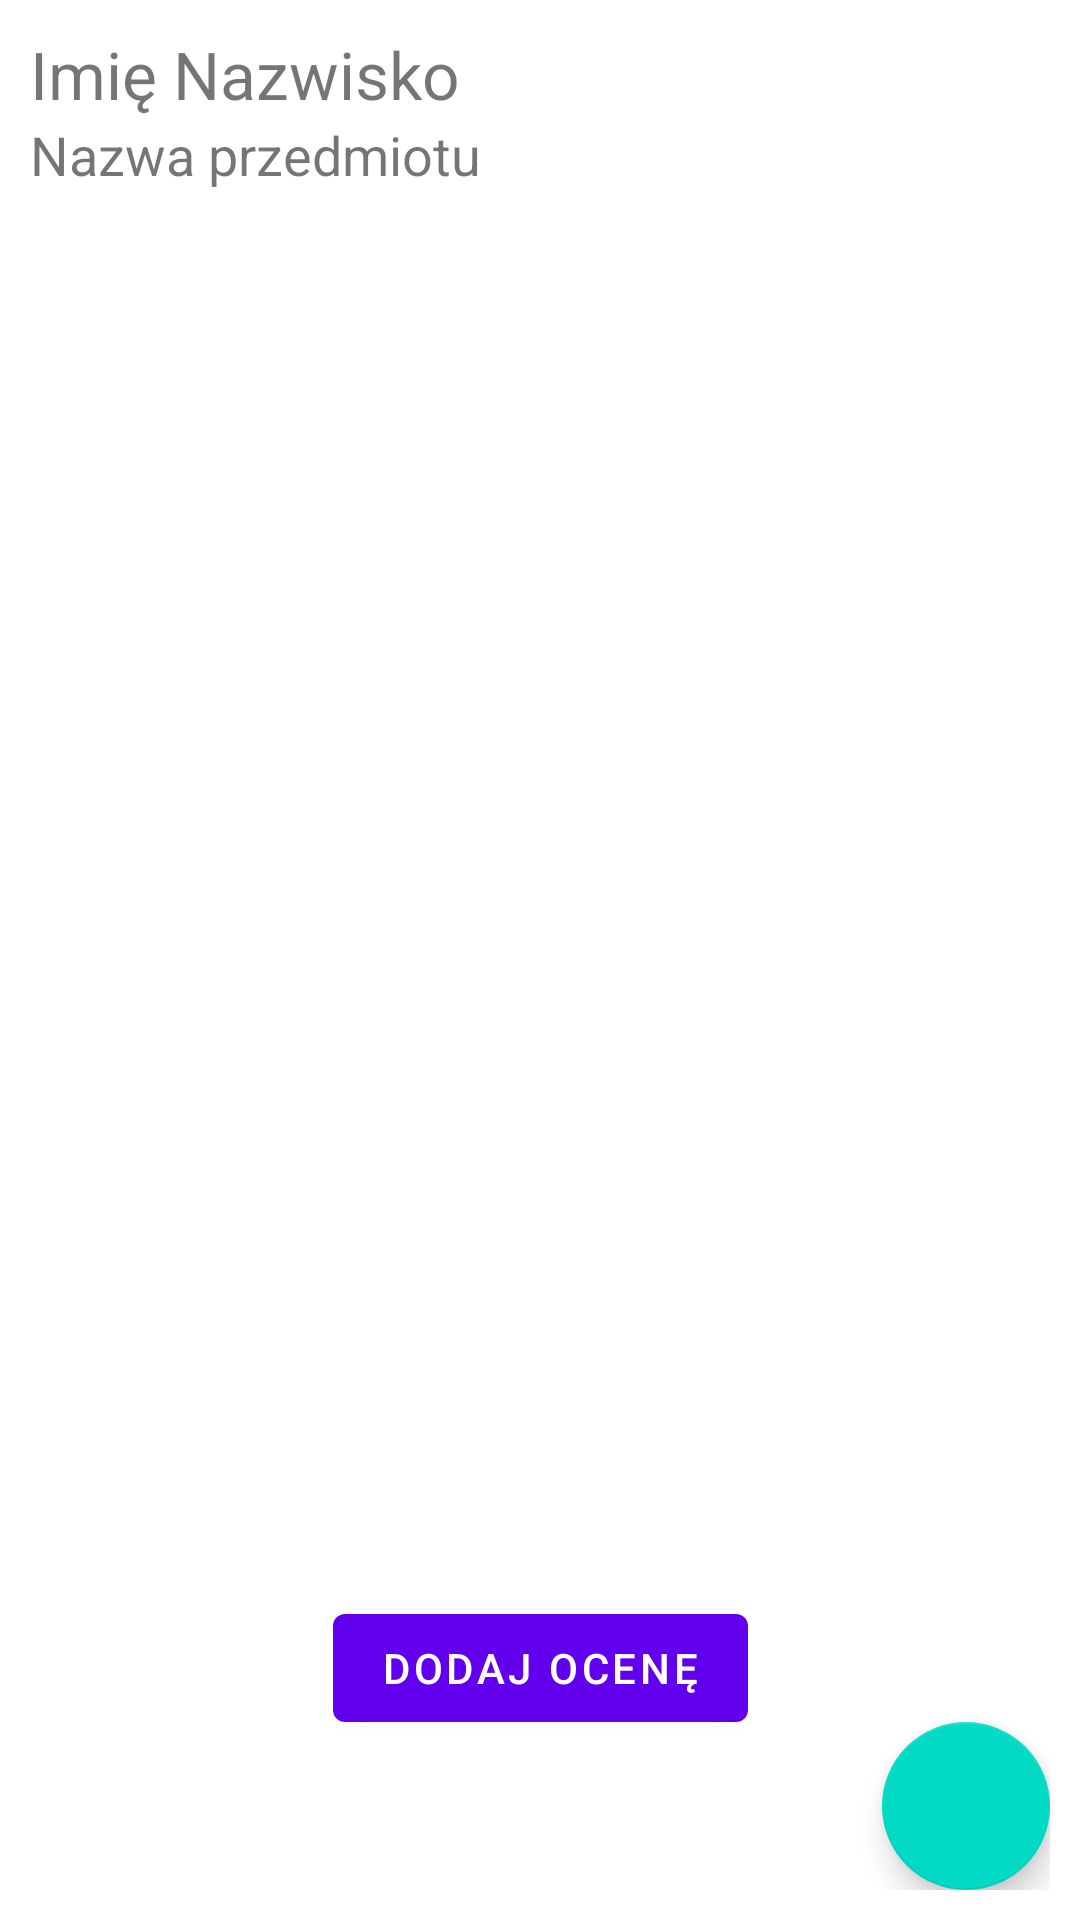

This screen was rendered from an Android layout file. Write that file and the resources it references.
<!-- AndroidManifest.xml: application theme Theme.Asystent -->
<!-- res/layout/fragment_grades.xml -->
<?xml version="1.0" encoding="utf-8"?>
<androidx.constraintlayout.widget.ConstraintLayout xmlns:android="http://schemas.android.com/apk/res/android"
    xmlns:tools="http://schemas.android.com/tools"
    android:layout_width="match_parent"
    android:layout_height="match_parent"
    xmlns:app="http://schemas.android.com/apk/res-auto"
    tools:context=".GradesFragment"
    android:padding="10dp">

    <TextView
        android:id="@+id/tv_student_name"
        android:layout_width="0dp"
        android:layout_height="wrap_content"
        app:layout_constraintTop_toTopOf="parent"
        app:layout_constraintStart_toStartOf="parent"
        app:layout_constraintEnd_toStartOf="@+id/tv_average"
        android:layout_marginEnd="15dp"
        android:textSize="22sp"
        android:text="@string/name_text"/>

    <TextView
        android:id="@+id/tv_subject_name"
        android:layout_width="0dp"
        android:layout_height="wrap_content"
        app:layout_constraintTop_toBottomOf="@+id/tv_student_name"
        app:layout_constraintStart_toStartOf="@+id/tv_student_name"
        android:textSize="18sp"
        android:text="@string/subject_name_text"/>

    <TextView
        android:id="@+id/tv_average"
        android:layout_width="wrap_content"
        android:layout_height="wrap_content"
        app:layout_constraintEnd_toEndOf="parent"
        app:layout_constraintStart_toEndOf="@+id/tv_student_name"
        app:layout_constraintTop_toTopOf="@id/tv_student_name"
        app:layout_constraintBottom_toBottomOf="@id/tv_subject_name"
        android:minWidth="60dp"
        android:textSize="28sp"
        android:text=""/>

    <androidx.recyclerview.widget.RecyclerView
        android:id="@+id/rv_grades"
        android:layout_width="match_parent"
        android:layout_height="0dp"
        tools:listitem="@layout/grade_rv_item"
        android:paddingBottom="55dp"
        android:clipToPadding="false"
        app:layout_constraintTop_toBottomOf="@+id/tv_subject_name"
        app:layout_constraintBottom_toTopOf="@+id/btn_add_grade"
        android:layout_marginTop="10dp"/>

    <com.google.android.material.button.MaterialButton
        android:id="@+id/btn_add_grade"
        android:layout_width="wrap_content"
        android:layout_height="wrap_content"
        app:layout_constraintStart_toStartOf="parent"
        app:layout_constraintEnd_toEndOf="parent"
        app:layout_constraintBottom_toBottomOf="parent"
        android:layout_marginBottom="50dp"
        app:icon="@drawable/ic_add"
        android:text="@string/add_grade_text"/>

    <com.google.android.material.floatingactionbutton.FloatingActionButton
        android:id="@+id/btn_back"
        android:layout_width="wrap_content"
        android:layout_height="wrap_content"
        android:src="@drawable/ic_back"
        app:layout_constraintBottom_toBottomOf="parent"
        app:layout_constraintEnd_toEndOf="parent"
        android:contentDescription="@string/back_button_desc"/>

</androidx.constraintlayout.widget.ConstraintLayout>
<!-- res/layout/grade_rv_item.xml (included above) -->
<?xml version="1.0" encoding="utf-8"?>
<androidx.constraintlayout.widget.ConstraintLayout xmlns:android="http://schemas.android.com/apk/res/android"
    android:layout_width="match_parent"
    android:layout_height="wrap_content"
    xmlns:app="http://schemas.android.com/apk/res-auto"
    android:paddingHorizontal="10dp"
    android:paddingVertical="5dp">

    <TextView
        android:id="@+id/tv_grade"
        android:layout_width="wrap_content"
        android:layout_height="wrap_content"
        android:text="@string/placeholder_grade"
        android:textSize="28sp"
        app:layout_constraintTop_toTopOf="parent"
        app:layout_constraintBottom_toBottomOf="parent"
        app:layout_constraintStart_toStartOf="parent"/>

    <TextView
        android:id="@+id/tv_grade_description"
        android:layout_width="0dp"
        android:layout_height="wrap_content"
        android:text="@string/placeholder_grade_desc"
        android:textSize="18sp"
        app:layout_constraintTop_toTopOf="parent"
        app:layout_constraintBottom_toBottomOf="parent"
        app:layout_constraintStart_toEndOf="@+id/tv_grade"
        app:layout_constraintEnd_toStartOf="@+id/iv_delete"
        android:layout_marginHorizontal="10dp"/>

    <ImageView
        android:id="@+id/iv_edit"
        android:layout_width="wrap_content"
        android:layout_height="wrap_content"
        android:src="@drawable/ic_edit"
        app:layout_constraintTop_toTopOf="parent"
        app:layout_constraintBottom_toBottomOf="parent"
        app:layout_constraintEnd_toEndOf="parent"
        android:padding="5dp"
        android:contentDescription="@string/edit_iv_desc"/>

    <ImageView
        android:id="@+id/iv_delete"
        android:layout_width="wrap_content"
        android:layout_height="wrap_content"
        android:src="@drawable/ic_delete"
        app:layout_constraintTop_toTopOf="parent"
        app:layout_constraintBottom_toBottomOf="parent"
        app:layout_constraintEnd_toStartOf="@id/iv_edit"
        android:padding="5dp"
        android:layout_marginEnd="10dp"
        android:contentDescription="@string/delete_iv_desc"/>


</androidx.constraintlayout.widget.ConstraintLayout>
<!-- resources referenced by this layout -->
<resources>
  <string name="add_grade_text">Dodaj ocenę</string>
  <string name="back_button_desc">Button going back after press</string>
  <string name="delete_iv_desc">ItemView for deleting a list item</string>
  <string name="edit_iv_desc">ItemView for editing a list item</string>
  <string name="name_text">Imię Nazwisko</string>
  <string name="placeholder_grade">5</string>
  <string name="placeholder_grade_desc">Ocena ze sprawdzianu</string>
  <string name="subject_name_text">Nazwa przedmiotu</string>
  <style name="Theme.Asystent" parent="Theme.MaterialComponents.DayNight.NoActionBar">
          
          <item name="colorPrimary">@color/purple_500</item>
          <item name="colorPrimaryVariant">@color/purple_700</item>
          <item name="colorOnPrimary">@color/white</item>
          
          <item name="colorSecondary">@color/teal_200</item>
          <item name="colorSecondaryVariant">@color/teal_700</item>
          <item name="colorOnSecondary">@color/black</item>
          
          <item name="android:statusBarColor" tools:targetApi="l">?attr/colorPrimaryVariant</item>
          
      </style>
  <!-- not gathered from this repository: default colours our renderer supplied (Android Studio template values) -->
  <color name="purple_500">#FF6200EE</color>
  <color name="purple_700">#FF3700B3</color>
  <color name="teal_200">#FF03DAC5</color>
  <color name="teal_700">#FF018786</color>
  <color name="black">#FF000000</color>
  <color name="white">#FFFFFFFF</color>
</resources>
